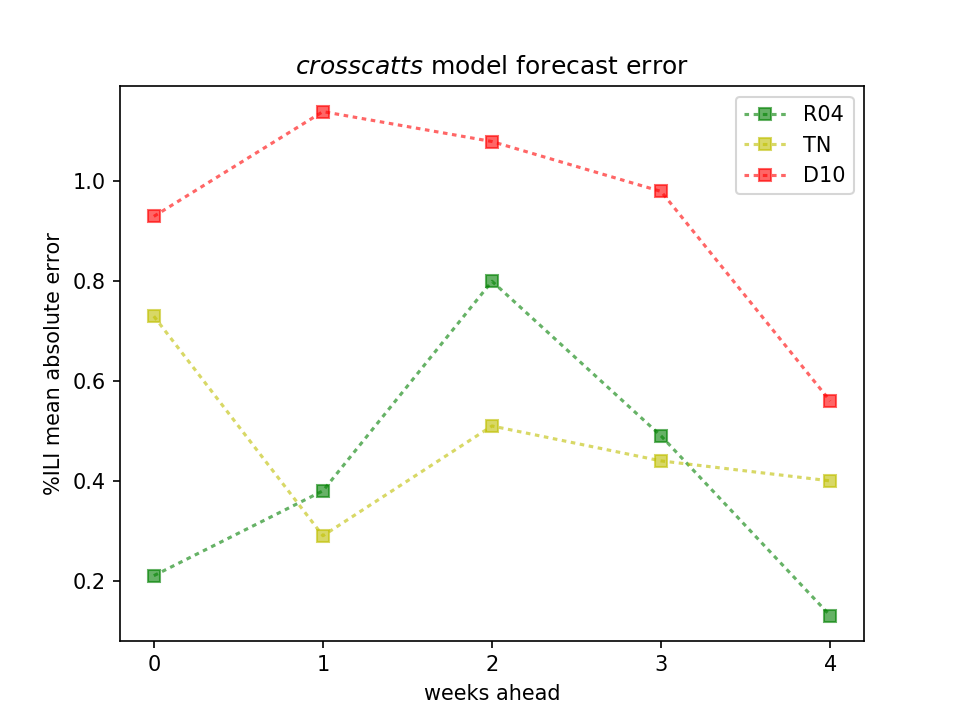

Data behind this chart, as committed beside it:
WeeksAhead, D10, R04, TN
0, 0.93, 0.21, 0.73
1, 1.14, 0.38, 0.29
2, 1.08, 0.8, 0.51
3, 0.98, 0.49, 0.44
4, 0.56, 0.13, 0.4
